2-way image classification set "data" from GitHub (kesaroid/Glaucoma-Detection); label vocabulary: glaucoma, not glaucoma.

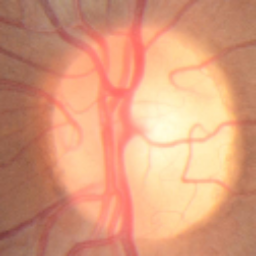
Label: not glaucoma

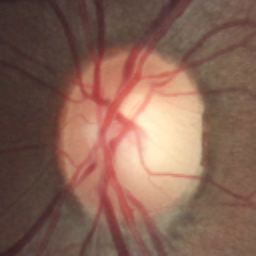
Label: not glaucoma

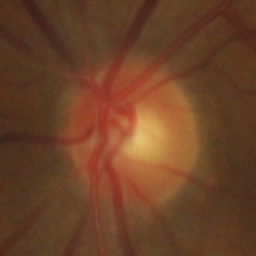
Label: not glaucoma

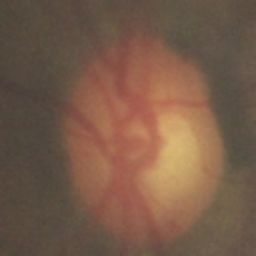
Label: not glaucoma

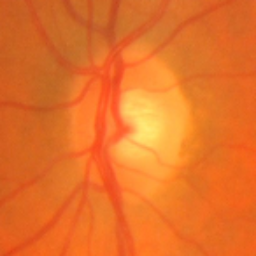
Label: glaucoma

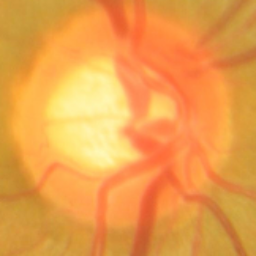
Label: glaucoma
